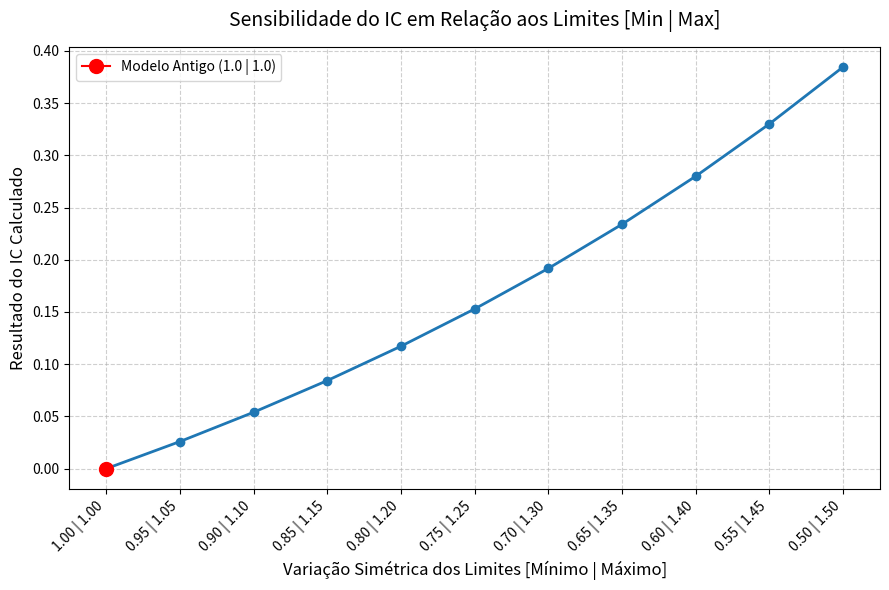

Reproduce this figure in Python.
import numpy as np
import matplotlib.pyplot as plt

### Calcula o IC - Índice de Convicção (Seu código original)
def getIC_v4(newsVoteArray, subjectScoreArray, min=0.5, max=1.5, square=True):
    pontuacaoAval = [0, 0, 0, 0, 0]
    
    def calcular_valor(subjectScore, min, max):
        return min + ((subjectScore - 1) / 4) * (max - min)

    for i in range(len(newsVoteArray)):
        if newsVoteArray[i] == -2:
            pontuacaoAval[0] += calcular_valor(subjectScoreArray[i], min, max)
        elif newsVoteArray[i] == -1:
            pontuacaoAval[1] += calcular_valor(subjectScoreArray[i], min, max)
        elif newsVoteArray[i] == 0:
            pontuacaoAval[2] += calcular_valor(subjectScoreArray[i], min, max)
        elif newsVoteArray[i] == 1:
            pontuacaoAval[3] += calcular_valor(subjectScoreArray[i], min, max)
        elif newsVoteArray[i] == 2:
            pontuacaoAval[4] += calcular_valor(subjectScoreArray[i], min, max)

    valores = [
        -2, 
        -1, 
        0, 
        1, 
        2, 
    ]

    votosFinal = []

    if square == True:
        for i in range(5):
            votosFinal.append(np.square(pontuacaoAval[i]) * valores[i])

        n = 0
        for i in range(len(pontuacaoAval)):
            n += np.square(pontuacaoAval[i])
        
        # Evita divisão por zero caso todos os pesos se anulem
        if n == 0:
            return 0
        ic = sum(votosFinal) / n
    else:
        for i in range(5):
            votosFinal.append(pontuacaoAval[i] * valores[i])
        
        soma_pontuacao = sum(pontuacaoAval)
        if soma_pontuacao == 0:
            return 0
        ic = sum(votosFinal) / soma_pontuacao
     
    return abs(ic/2)

### Nova Função de Teste e Gráfico
def plot_ic_sensibilidade(newsVoteArray, subjectScoreArray, range=[0, 1], passos=20, square=True):
    """
    Testa o algoritmo variando os limites 'min' e 'max' de forma simétrica.
    Parte do modelo antigo (1 e 1) até limites extremos (0 e 2).
    """
    # Cria os deltas variando de 0.0 até 1.0
    deltas = np.linspace(range[0], range[1], passos + 1)
    
    eixo_x_labels = [] 
    valores_ic = []
    
    for delta in deltas:
        min_val = 1.0 - delta
        max_val = 1.0 + delta
        
        # Calcula o IC para o cenário atual
        ic = getIC_v4(newsVoteArray, subjectScoreArray, min=min_val, max=max_val, square=square)
        valores_ic.append(ic)
        
        # Salva o par [min, max] como texto para o eixo X do gráfico
        eixo_x_labels.append(f"{min_val:.2f} | {max_val:.2f}")

    # Plotagem
    plt.figure(figsize=(9, 6))
    plt.plot(deltas, valores_ic, marker='o', linestyle='-', color='#1f77b4', linewidth=2, markersize=6)
    plt.plot(deltas[0], valores_ic[0], marker='o', color='red', markersize=10, label='Modelo Antigo (1.0 | 1.0)')
    plt.xticks(deltas, eixo_x_labels, rotation=45, ha='right')
    plt.title('Sensibilidade do IC em Relação aos Limites [Min | Max]', fontsize=14, pad=15)
    plt.xlabel('Variação Simétrica dos Limites [Mínimo | Máximo]', fontsize=12)
    plt.ylabel('Resultado do IC Calculado', fontsize=12)
    plt.grid(True, linestyle='--', alpha=0.6)
    plt.legend()
    plt.tight_layout()
    plt.show()


if __name__ == "__main__":
    # Cenário de teste
    cenario_votos = np.array([2, 2, 2, -2, -2, -2])
    cenario_scores = np.array([1, 1, 1, 2, 2, 2])
    
    print("Gerando gráfico de sensibilidade...")
    plot_ic_sensibilidade(cenario_votos, cenario_scores, range=[0, 0.5], passos=10, square=True)
